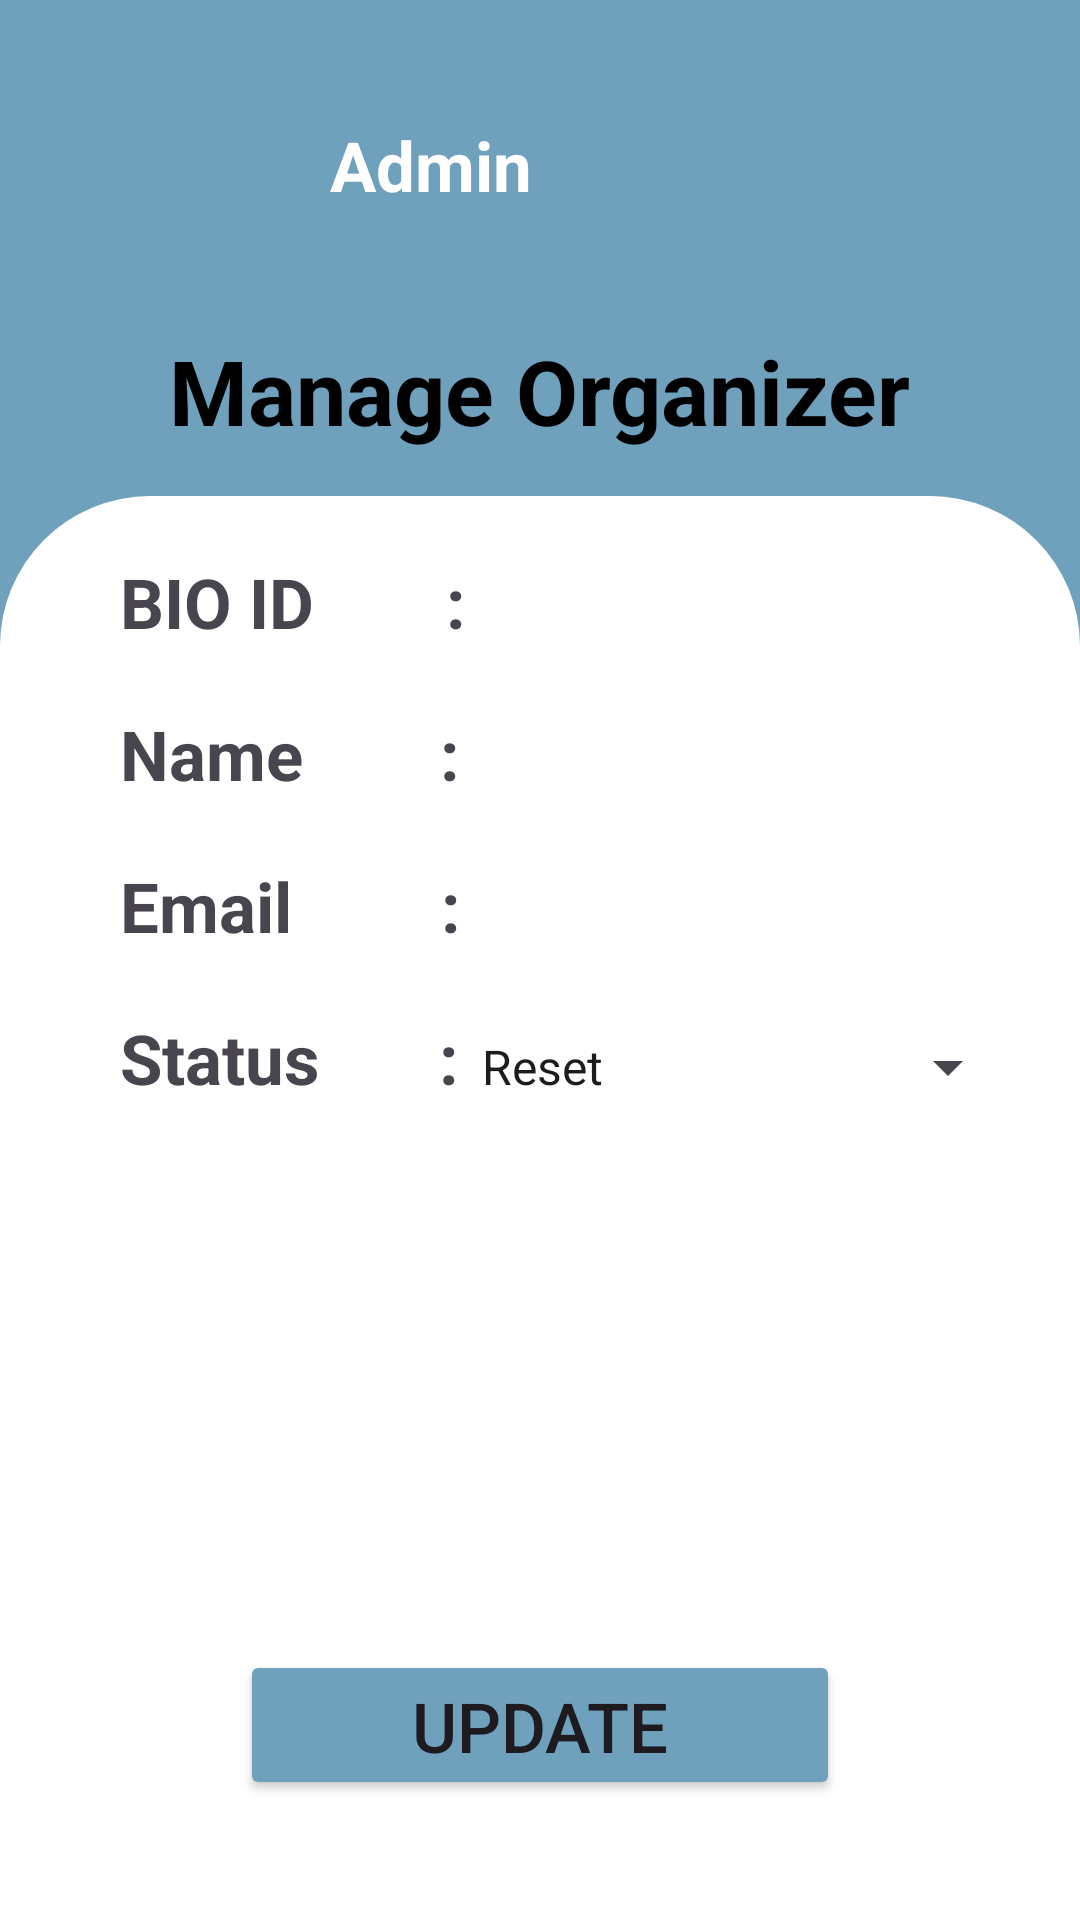

Here is an Android app screen rendered from its layout file. Give the layout XML and the strings, colors and styles it references.
<!-- AndroidManifest.xml: application theme Base.Theme.VenueManagement -->
<!-- res/layout/activity_manage_organiser.xml -->
<?xml version="1.0" encoding="utf-8"?>
<LinearLayout xmlns:android="http://schemas.android.com/apk/res/android"
    xmlns:app="http://schemas.android.com/apk/res-auto"
    xmlns:tools="http://schemas.android.com/tools"
    android:layout_width="match_parent"
    android:layout_height="match_parent"
    android:background="#6FA0BC"
    android:orientation="vertical"
    tools:context=".add_organizer">

    <LinearLayout
        android:layout_width="match_parent"
        android:layout_height="wrap_content"
        android:layout_marginTop="30dp"
        android:orientation="horizontal">

        <ImageView
            android:id="@+id/profile"
            android:layout_width="50dp"
            android:layout_height="50dp"
            android:layout_marginLeft="30dp"
            android:src="@drawable/person" />

        <TextView
            android:id="@+id/ad"
            android:layout_width="wrap_content"
            android:layout_height="wrap_content"
            android:layout_gravity="center"
            android:layout_marginLeft="30dp"
            android:text="Admin"
            android:textColor="@color/white"
            android:textSize="23dp"
            android:textStyle="bold" />
    </LinearLayout>

    <TextView
        android:layout_width="wrap_content"
        android:layout_height="wrap_content"
        android:layout_gravity="center"
        android:layout_marginTop="30dp"
        android:layout_marginBottom="15dp"
        android:text="Manage Organizer"
        android:textColor="@color/black"
        android:textSize="30dp"
        android:textStyle="bold" />


    <LinearLayout
        android:id="@+id/addVenue"
        android:layout_width="match_parent"
        android:layout_height="0dp"
        android:layout_weight="1"
        android:background="@drawable/custom_background"
        android:orientation="vertical">

        <LinearLayout
            android:layout_width="match_parent"
            android:layout_height="0dp"
            android:layout_weight="1"
            android:orientation="vertical">

            <LinearLayout
                android:layout_width="match_parent"
                android:layout_height="wrap_content"
                android:layout_marginTop="20dp"
                android:layout_marginRight="20dp"
                android:orientation="horizontal">

                <TextView
                    android:layout_width="wrap_content"
                    android:layout_height="wrap_content"
                    android:layout_marginLeft="40dp"
                    android:text="BIO ID      "
                    android:textSize="23dp"
                    android:textStyle="bold" />

                <TextView
                    android:layout_width="wrap_content"
                    android:layout_height="wrap_content"
                    android:layout_marginLeft="10dp"
                    android:gravity="center"
                    android:text=":"
                    android:textSize="23dp"
                    android:textStyle="bold" />

                <TextView
                    android:id="@+id/bioid"

                    android:layout_width="match_parent"
                    android:layout_height="wrap_content"
                    android:layout_marginLeft="10dp"
                    android:textSize="18dp" />
            </LinearLayout>

            <LinearLayout
                android:layout_width="match_parent"
                android:layout_height="wrap_content"
                android:layout_marginTop="20dp"
                android:layout_marginRight="20dp"
                android:orientation="horizontal">

                <TextView
                    android:layout_width="wrap_content"
                    android:layout_height="wrap_content"
                    android:layout_marginLeft="40dp"
                    android:text="Name "
                    android:textSize="23dp"
                    android:textStyle="bold" />

                <TextView
                    android:layout_width="wrap_content"
                    android:layout_height="wrap_content"
                    android:layout_marginLeft="40dp"
                    android:gravity="center"
                    android:text=":"
                    android:textSize="23dp"
                    android:textStyle="bold" />

                <TextView
                    android:id="@+id/org_name"
                    android:layout_width="match_parent"
                    android:layout_height="wrap_content"
                    android:layout_marginLeft="10dp"
                    android:textSize="18dp" />
            </LinearLayout>

            <LinearLayout
                android:layout_width="match_parent"
                android:layout_height="wrap_content"
                android:layout_marginTop="20dp"
                android:layout_marginRight="20dp"
                android:orientation="horizontal">

                <TextView
                    android:layout_width="wrap_content"
                    android:layout_height="wrap_content"
                    android:layout_marginLeft="40dp"
                    android:text="Email       "
                    android:textSize="23dp"
                    android:textStyle="bold" />

                <TextView
                    android:layout_width="wrap_content"
                    android:layout_height="wrap_content"
                    android:layout_marginLeft="10dp"
                    android:gravity="center"
                    android:text=":"
                    android:textSize="23dp"
                    android:textStyle="bold" />

                <TextView
                    android:id="@+id/org_mail"
                    android:layout_width="match_parent"
                    android:layout_height="wrap_content"
                    android:layout_marginLeft="10dp"
                    android:textSize="18dp" />
            </LinearLayout>


            <LinearLayout
                android:layout_width="match_parent"
                android:layout_height="wrap_content"
                android:layout_marginTop="20dp"
                android:layout_marginRight="20dp"
                android:orientation="horizontal">

                <TextView
                    android:layout_width="wrap_content"
                    android:layout_height="wrap_content"
                    android:layout_marginLeft="40dp"
                    android:text="Status"
                    android:textSize="23dp"
                    android:textStyle="bold" />

                <TextView
                    android:layout_width="wrap_content"
                    android:layout_height="wrap_content"
                    android:layout_marginLeft="40dp"
                    android:gravity="center"
                    android:text=":"
                    android:textSize="23dp"
                    android:textStyle="bold" />

                <Spinner
                    android:id="@+id/statusSpinner"
                    android:layout_width="match_parent"

                    android:layout_height="30dp"
                    android:entries="@array/status_organizer" />
            </LinearLayout>
        </LinearLayout>

        <Button
            android:id="@+id/save_venue"
            android:layout_width="200dp"
            android:layout_height="50dp"
            android:layout_gravity="center"
            android:layout_marginBottom="40dp"
            android:backgroundTint="#6FA0BC"
            android:text="Update"
            android:textSize="23dp"
            app:cornerRadius="8dp" />
    </LinearLayout>


</LinearLayout>
<!-- resources referenced by this layout -->
<resources>
  <string-array name="status_organizer">
          <item>Reset</item>
          <item>Active</item>
          <item>Blocked</item>
      </string-array>
  <!-- drawable custom_background (drawable) -->
  <shape xmlns:android="http://schemas.android.com/apk/res/android">
      <corners android:topLeftRadius="50dp"
          android:topRightRadius="50dp"
          android:bottomLeftRadius="0dp"
          android:bottomRightRadius="0dp"/>
      <solid android:color="#ffffff" /> 
  </shape>
  <style name="Base.Theme.VenueManagement" parent="Theme.Material3.DayNight.NoActionBar">
          
          
      </style>
  <!-- not gathered from this repository: default colours our renderer supplied (Android Studio template values) -->
  <color name="black">#FF000000</color>
  <color name="white">#FFFFFFFF</color>
</resources>
